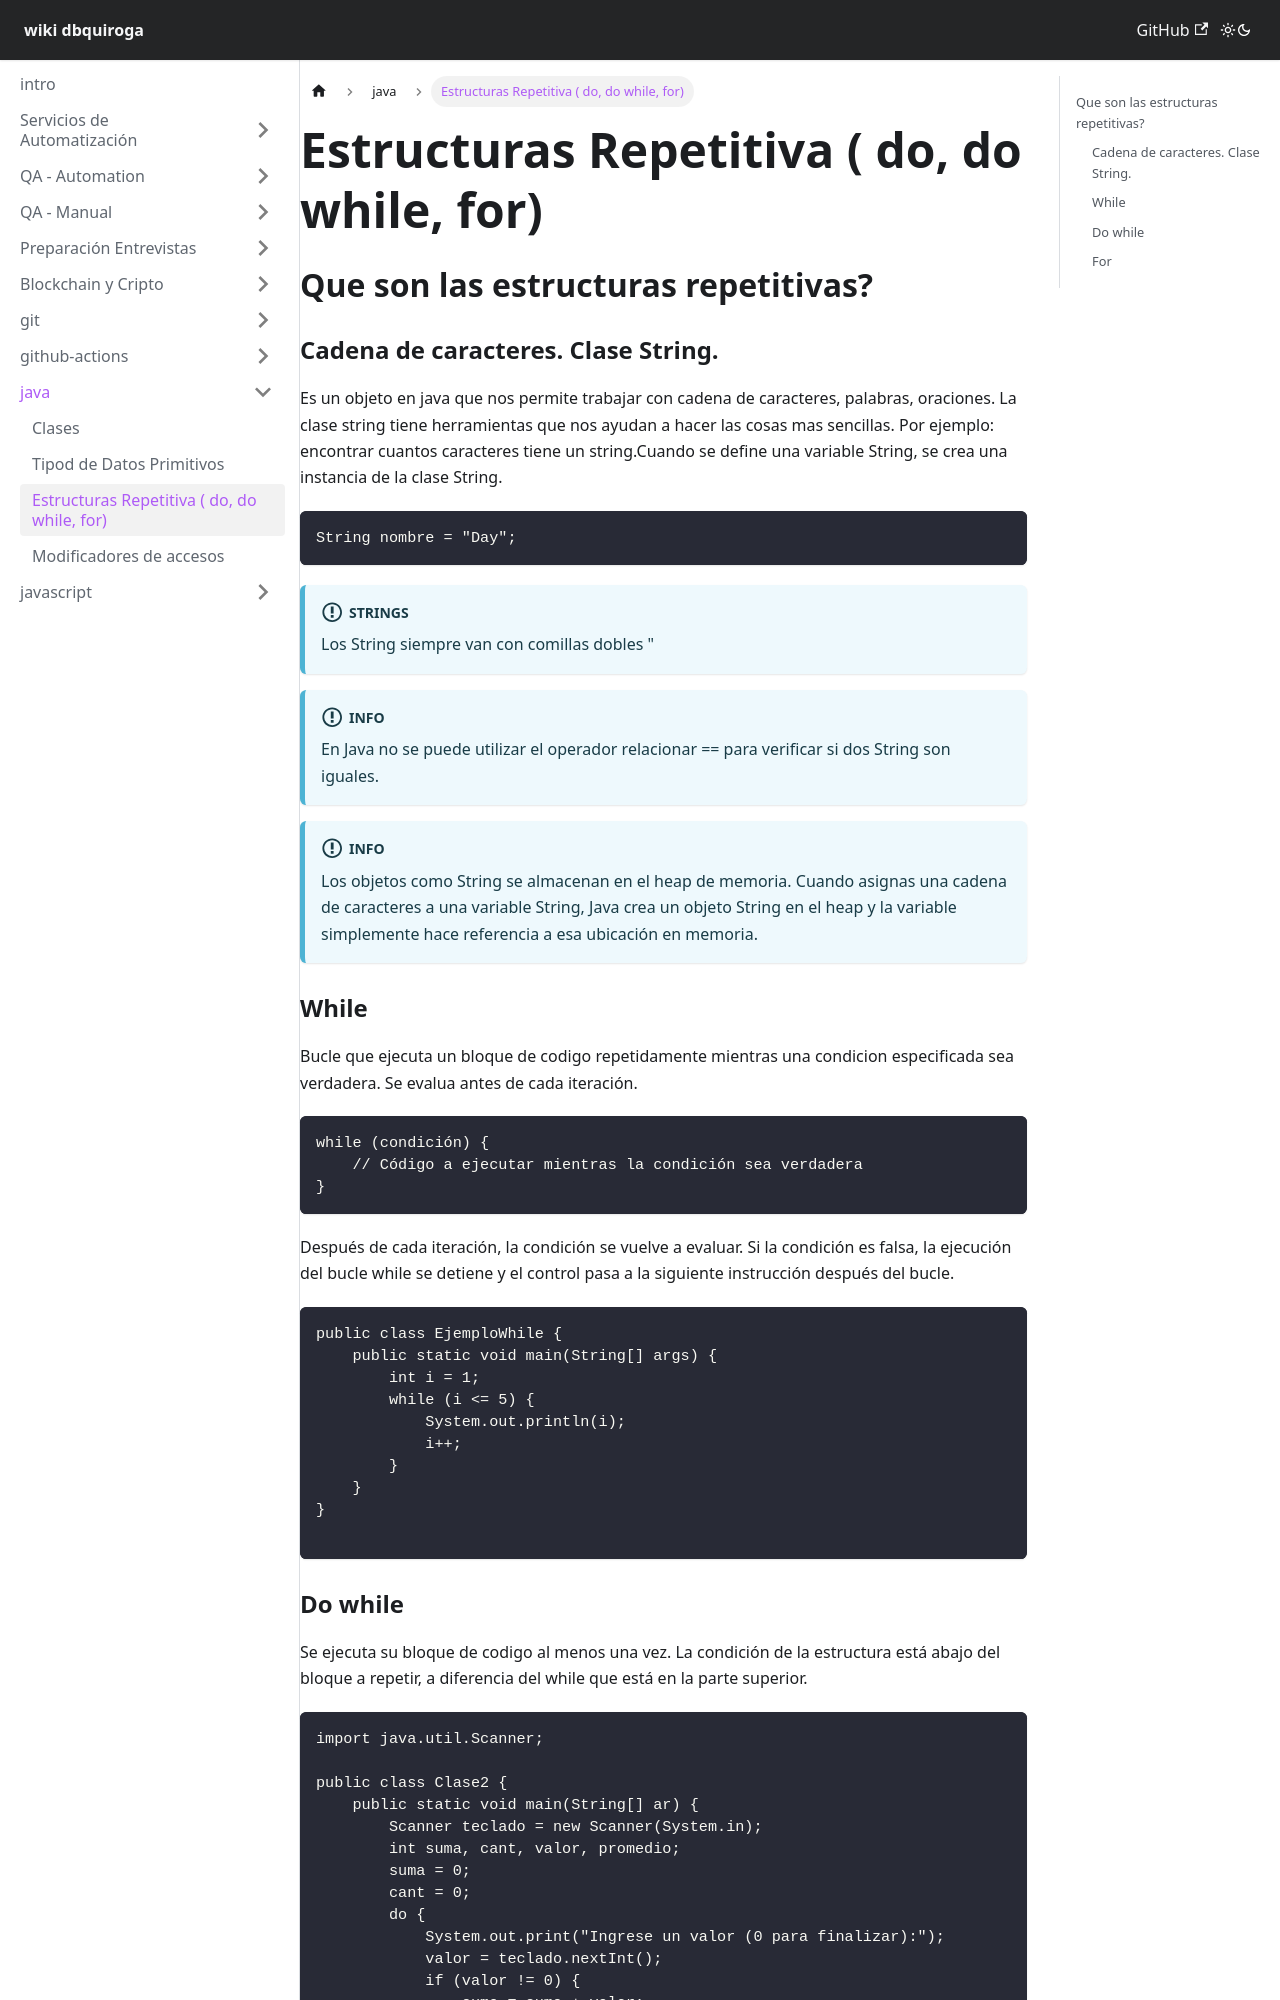

repository: dbquiroga/wiki.dbquiroga · page: docs/java/estructuras_repetitivas.html · generator: docusaurus

---
sidebar_position: 1
title: Estructuras Repetitiva ( do, do while, for)
---

## Que son las estructuras repetitivas?



### Cadena de caracteres. Clase String.

Es un objeto en java que nos permite trabajar con cadena de caracteres, palabras, oraciones. La clase string tiene herramientas que nos ayudan a hacer las cosas mas sencillas. Por ejemplo: encontrar cuantos caracteres tiene un string.Cuando se define una variable String, se crea una instancia de la clase String.

```java Declaracion y asignacion de una cadena de caracteres
String nombre = "Day";
```

:::info Strings
Los String siempre van con comillas dobles "
:::

:::info 
En Java no se puede utilizar el operador relacionar == para verificar si dos String son iguales.
:::

:::info
Los objetos como String se almacenan en el heap de memoria. Cuando asignas una cadena de caracteres a una variable String, Java crea un objeto String en el heap y la variable simplemente hace referencia a esa ubicación en memoria.
:::

### While
Bucle que ejecuta un bloque de codigo repetidamente mientras una condicion especificada sea verdadera. Se evalua antes de cada iteración.

```java
while (condición) {
    // Código a ejecutar mientras la condición sea verdadera
}
```

Después de cada iteración, la condición se vuelve a evaluar. Si la condición es falsa, la ejecución del bucle while se detiene y el control pasa a la siguiente instrucción después del bucle.

```java
public class EjemploWhile {
    public static void main(String[] args) {
        int i = 1;
        while (i <= 5) {
            System.out.println(i);
            i++;
        }
    }
}

```
